Labelled photos from "Data", an image-classification folder in billlyzhaoyh/StillGood. The possible labels are: apple, broccoli, butternut squash, carrot, egg, garlic, lemon, lime, onion, potato.

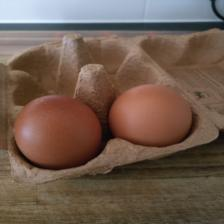
Label: egg

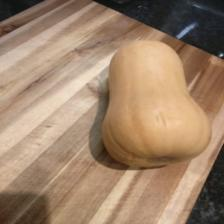
Label: butternut squash

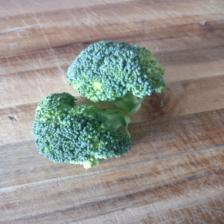
Label: broccoli

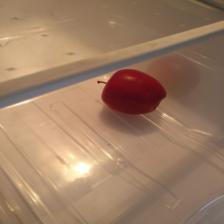
Label: apple

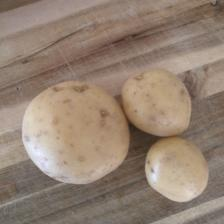
Label: potato

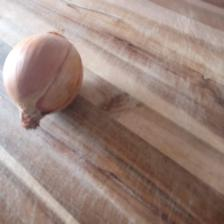
Label: onion
